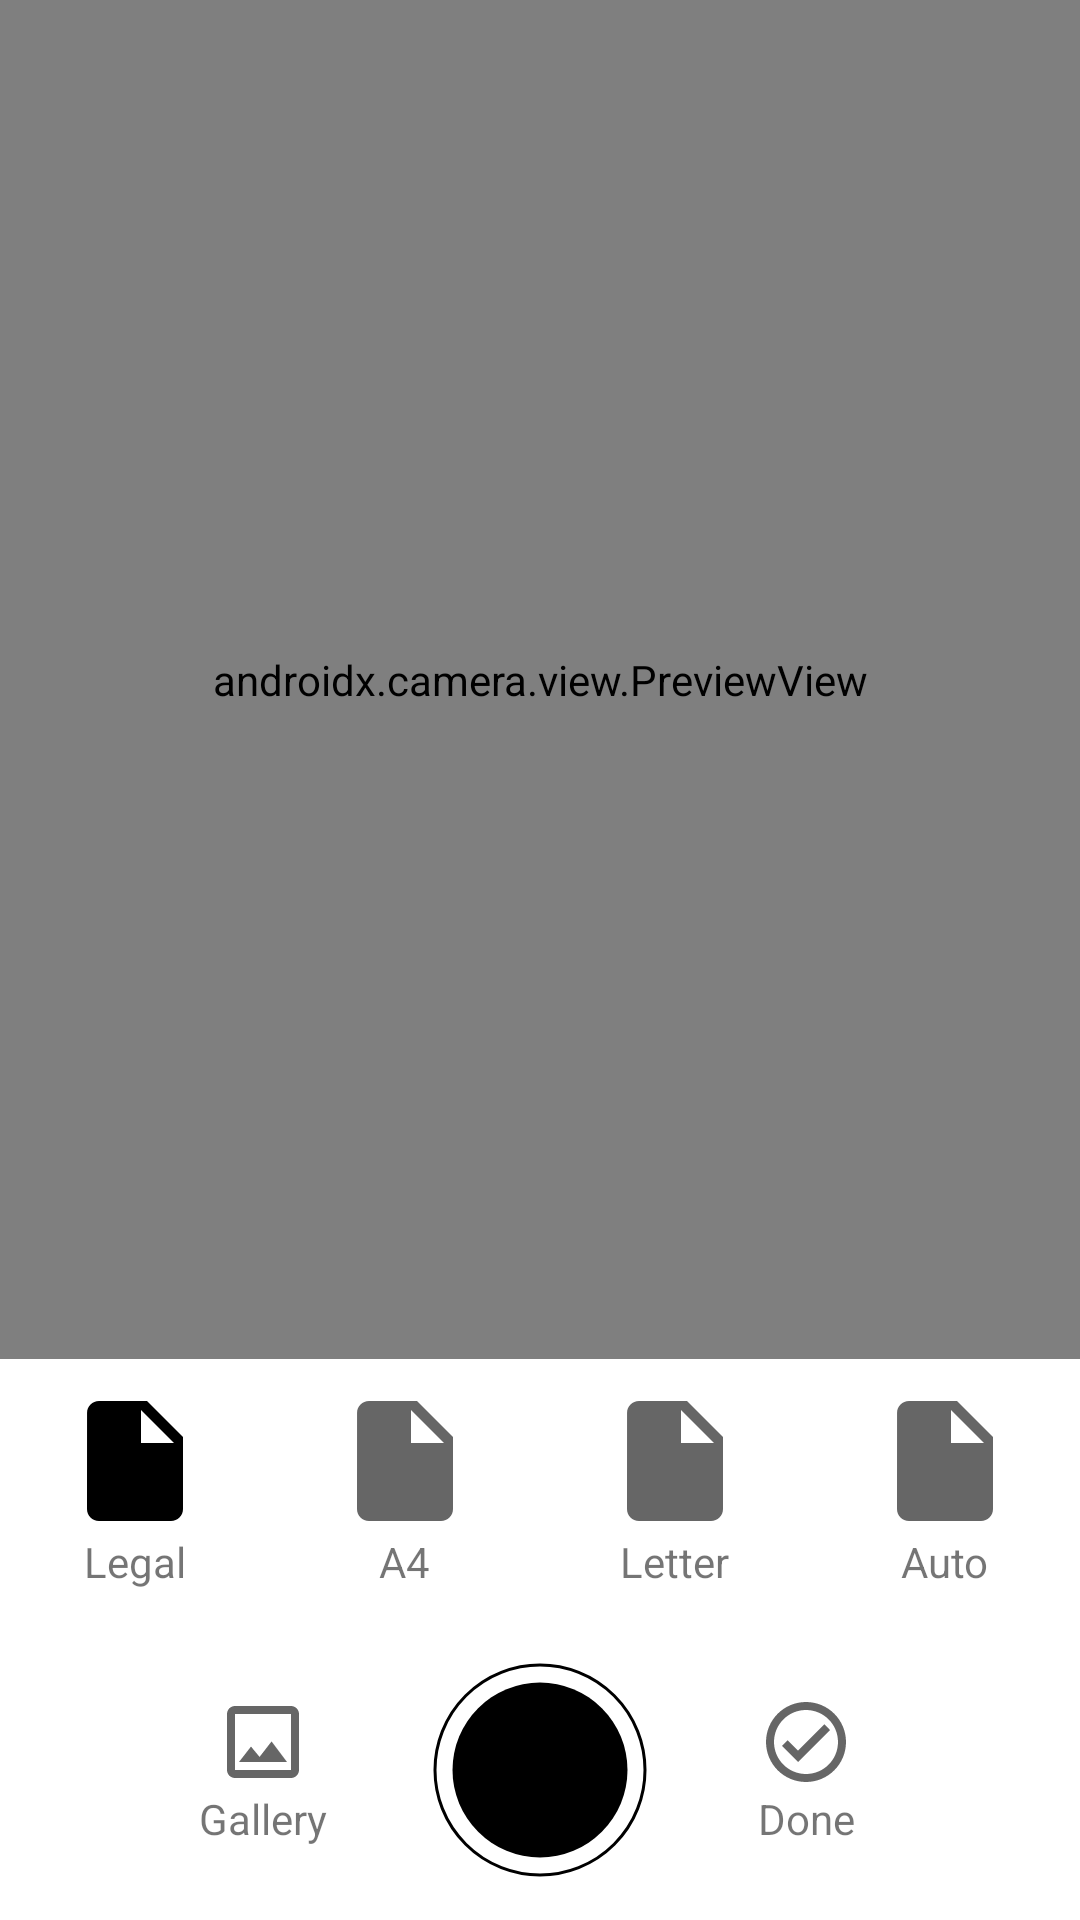

Produce the Android XML layout that renders to this screen, including the resource entries it uses.
<!-- AndroidManifest.xml: application theme Theme.LawnicsTask -->
<!-- res/layout/activity_camera.xml -->
<?xml version="1.0" encoding="utf-8"?>
<layout xmlns:app="http://schemas.android.com/apk/res-auto"
    xmlns:android="http://schemas.android.com/apk/res/android"
    xmlns:tools="http://schemas.android.com/tools">
<androidx.constraintlayout.widget.ConstraintLayout
    android:layout_width="match_parent"
    android:background="@color/black"
    android:layout_height="match_parent">



    <FrameLayout
        android:layout_width="match_parent"
        android:layout_height="0dp"
        app:layout_constraintBottom_toTopOf="@+id/activity_camera_bottomLayout"
        app:layout_constraintEnd_toEndOf="parent"
        app:layout_constraintStart_toStartOf="parent"
        app:layout_constraintTop_toTopOf="parent">

        <androidx.constraintlayout.widget.ConstraintLayout
            android:layout_width="match_parent"
            android:layout_height="match_parent">

            <ImageView
                android:id="@+id/iv_captured_image"
                android:layout_width="match_parent"
                android:layout_height="0dp"
                android:scaleType="fitCenter"
                android:visibility="gone"
                app:layout_constraintBottom_toBottomOf="parent"
                app:layout_constraintEnd_toEndOf="parent"
                app:layout_constraintStart_toStartOf="parent"
                app:layout_constraintTop_toBottomOf="@+id/imageView" />
            <androidx.camera.view.PreviewView
                android:id="@+id/viewFinder"
                android:layout_width="match_parent"
                android:layout_height="match_parent"
                app:layout_constraintEnd_toEndOf="parent"
                app:layout_constraintStart_toStartOf="parent"
                app:layout_constraintTop_toTopOf="parent" />

            <ImageView
                android:id="@+id/ic_camera_activity_back"
                android:layout_width="wrap_content"
                android:layout_height="wrap_content"
                android:layout_marginStart="16dp"
                android:layout_marginTop="16dp"
                android:src="@drawable/ic_back_white"
                app:layout_constraintStart_toStartOf="parent"
                app:layout_constraintTop_toTopOf="parent" />

            <ImageView
                android:id="@+id/imageView"
                android:layout_width="wrap_content"
                android:layout_height="wrap_content"
                android:layout_marginTop="16dp"
                android:layout_marginEnd="16dp"
                android:src="@drawable/ic_setting_white"
                app:layout_constraintEnd_toEndOf="parent"
                app:layout_constraintTop_toTopOf="parent" />
        </androidx.constraintlayout.widget.ConstraintLayout>

    </FrameLayout>



    <androidx.constraintlayout.widget.ConstraintLayout
        android:id="@+id/activity_camera_bottomLayout"
        android:layout_width="match_parent"
        android:layout_height="wrap_content"
        android:background="@color/white"
        app:layout_constraintBottom_toBottomOf="parent">


        <LinearLayout
            android:id="@+id/llPaperType"
            android:layout_width="match_parent"
            android:layout_height="wrap_content"
            android:orientation="horizontal"
            android:weightSum="4"
            app:layout_constraintEnd_toEndOf="parent"
            app:layout_constraintStart_toStartOf="parent"
            app:layout_constraintTop_toTopOf="parent">

            <LinearLayout
                android:layout_width="wrap_content"
                android:layout_height="wrap_content"
                android:layout_margin="10dp"
                android:layout_weight="1"
                android:gravity="center"
                android:orientation="vertical">

                <ImageView
                    android:layout_width="wrap_content"
                    android:layout_height="wrap_content"
                    android:src="@drawable/ic_paper_black" />

                <TextView
                    android:layout_width="wrap_content"
                    android:layout_height="wrap_content"
                    android:text="Legal" />
            </LinearLayout>

            <LinearLayout
                android:layout_width="wrap_content"
                android:layout_height="match_parent"
                android:layout_margin="10dp"
                android:layout_weight="1"
                android:gravity="center"
                android:orientation="vertical">

                <ImageView
                    android:layout_width="wrap_content"
                    android:layout_height="wrap_content"
                    android:src="@drawable/ic_paper_grey" />

                <TextView
                    android:layout_width="wrap_content"
                    android:layout_height="wrap_content"
                    android:text="A4" />
            </LinearLayout>

            <LinearLayout
                android:layout_width="wrap_content"
                android:layout_height="wrap_content"
                android:layout_margin="10dp"
                android:layout_weight="1"
                android:gravity="center"
                android:orientation="vertical">

                <ImageView
                    android:layout_width="wrap_content"
                    android:layout_height="wrap_content"
                    android:src="@drawable/ic_paper_grey" />

                <TextView
                    android:layout_width="wrap_content"
                    android:layout_height="wrap_content"
                    android:text="Letter" />
            </LinearLayout>

            <LinearLayout
                android:layout_width="wrap_content"
                android:layout_height="wrap_content"
                android:layout_margin="10dp"
                android:layout_weight="1"
                android:gravity="center"
                android:orientation="vertical">

                <ImageView
                    android:layout_width="wrap_content"
                    android:layout_height="wrap_content"
                    android:src="@drawable/ic_paper_grey" />

                <TextView
                    android:layout_width="wrap_content"
                    android:layout_height="wrap_content"
                    android:text="Auto" />
            </LinearLayout>
        </LinearLayout>

        <androidx.constraintlayout.widget.ConstraintLayout
            android:id="@+id/linearLayout"
            android:layout_width="match_parent"
            android:layout_height="wrap_content"
            android:orientation="horizontal"
            android:weightSum="3"

            app:layout_constraintEnd_toEndOf="parent"
            app:layout_constraintStart_toStartOf="parent"
            app:layout_constraintTop_toBottomOf="@+id/llPaperType">

            <LinearLayout
                android:id="@+id/linearLayout3"
                android:layout_width="wrap_content"
                android:layout_height="wrap_content"
                android:layout_margin="10dp"
                android:layout_marginBottom="10dp"
                android:layout_weight="1"
                android:gravity="center"
                android:orientation="vertical"
                app:layout_constraintBottom_toBottomOf="parent"
                app:layout_constraintEnd_toStartOf="@+id/ic_capture_image"
                app:layout_constraintHorizontal_bias="0.73"
                app:layout_constraintStart_toStartOf="parent"
                app:layout_constraintTop_toTopOf="parent">

                <ImageView
                    android:layout_width="wrap_content"
                    android:layout_height="wrap_content"
                    android:src="@drawable/ic_gallery_white" />

                <TextView
                    android:layout_width="wrap_content"
                    android:layout_height="wrap_content"
                    android:text="Gallery" />
            </LinearLayout>

            <LinearLayout
                android:id="@+id/ic_capture_image"
                android:layout_width="wrap_content"
                android:layout_height="match_parent"
                android:layout_margin="10dp"
                android:layout_marginBottom="3dp"
                android:layout_weight="1"
                android:gravity="center"
                android:orientation="vertical"
                app:layout_constraintBottom_toBottomOf="parent"
                app:layout_constraintEnd_toEndOf="parent"
                app:layout_constraintStart_toStartOf="parent"
                app:layout_constraintTop_toTopOf="parent">

                <com.google.android.material.imageview.ShapeableImageView
                    android:layout_width="80dp"
                    android:layout_height="80dp"
                    android:padding="5dp"
                    app:shapeAppearanceOverlay="@style/roundedImageViewRounded"
                    app:srcCompat="@drawable/ic_capture_black"
                    app:strokeColor="@color/black"
                    app:strokeWidth="1dp" />
            </LinearLayout>

            <LinearLayout
                android:id="@+id/ll_icDone"
                android:layout_width="wrap_content"
                android:layout_height="wrap_content"
                android:layout_margin="10dp"
                android:layout_weight="1"
                android:gravity="center"
                android:orientation="vertical"
                app:layout_constraintBottom_toBottomOf="parent"
                app:layout_constraintEnd_toEndOf="parent"
                app:layout_constraintHorizontal_bias="0.26"
                app:layout_constraintStart_toEndOf="@+id/ic_capture_image"
                app:layout_constraintTop_toTopOf="parent">

                <ImageView
                    android:layout_width="wrap_content"
                    android:layout_height="wrap_content"
                    android:src="@drawable/ic_done_black" />

                <TextView
                    android:layout_width="wrap_content"
                    android:layout_height="wrap_content"
                    android:text="Done" />
            </LinearLayout>

        </androidx.constraintlayout.widget.ConstraintLayout>

    </androidx.constraintlayout.widget.ConstraintLayout>

</androidx.constraintlayout.widget.ConstraintLayout>
</layout>
<!-- resources referenced by this layout -->
<resources>
  <!-- drawable ic_capture_black (drawable) -->
  <vector xmlns:android="http://schemas.android.com/apk/res/android"
      android:width="24dp"
      android:height="24dp"
      android:viewportWidth="24"
      android:viewportHeight="24"
      android:tint="@color/black">
    <path
        android:fillColor="@android:color/white"
        android:pathData="M12,12m-10,0a10,10 0,1 1,20 0a10,10 0,1 1,-20 0"/>
  </vector>
  <!-- drawable ic_done_black (drawable) -->
  <vector xmlns:android="http://schemas.android.com/apk/res/android"
      android:width="32dp"
      android:height="32dp"
      android:viewportWidth="24"
      android:viewportHeight="24"
      android:tint="?attr/colorControlNormal">
    <path
        android:fillColor="@android:color/white"
        android:pathData="M12,2C6.48,2 2,6.48 2,12s4.48,10 10,10 10,-4.48 10,-10S17.52,2 12,2zM12,20c-4.41,0 -8,-3.59 -8,-8s3.59,-8 8,-8 8,3.59 8,8 -3.59,8 -8,8zM16.59,7.58L10,14.17l-2.59,-2.58L6,13l4,4 8,-8z"/>
  </vector>
  <!-- drawable ic_gallery_white (drawable) -->
  <vector xmlns:android="http://schemas.android.com/apk/res/android"
      android:width="32dp"
      android:height="32dp"
      android:viewportWidth="24"
      android:viewportHeight="24"
      android:tint="?attr/colorControlNormal">
    <path
        android:fillColor="@android:color/white"
        android:pathData="M19,5v14L5,19L5,5h14m0,-2L5,3c-1.1,0 -2,0.9 -2,2v14c0,1.1 0.9,2 2,2h14c1.1,0 2,-0.9 2,-2L21,5c0,-1.1 -0.9,-2 -2,-2zM14.14,11.86l-3,3.87L9,13.14 6,17h12l-3.86,-5.14z"/>
  </vector>
  <!-- drawable ic_paper_black (drawable) -->
  <vector xmlns:android="http://schemas.android.com/apk/res/android"
      android:width="48dp"
      android:height="48dp"
      android:viewportWidth="24"
      android:viewportHeight="24"
      android:tint="@color/black">
    <path
        android:fillColor="@android:color/white"
        android:pathData="M6,2c-1.1,0 -1.99,0.9 -1.99,2L4,20c0,1.1 0.89,2 1.99,2L18,22c1.1,0 2,-0.9 2,-2L20,8l-6,-6L6,2zM13,9L13,3.5L18.5,9L13,9z"/>
  </vector>
  <!-- drawable ic_paper_grey (drawable) -->
  <vector xmlns:android="http://schemas.android.com/apk/res/android"
      android:width="48dp"
      android:height="48dp"
      android:viewportWidth="24"
      android:viewportHeight="24"
      android:tint="?attr/colorControlNormal">
    <path
        android:fillColor="@android:color/white"
        android:pathData="M6,2c-1.1,0 -1.99,0.9 -1.99,2L4,20c0,1.1 0.89,2 1.99,2L18,22c1.1,0 2,-0.9 2,-2L20,8l-6,-6L6,2zM13,9L13,3.5L18.5,9L13,9z"/>
  </vector>
  <style name="roundedImageViewRounded">
          <item name="cornerFamily">rounded</item>
          <item name="cornerSize">50%</item>
      </style>
  <style name="Theme.LawnicsTask" parent="Theme.MaterialComponents.DayNight.NoActionBar">
          
          <item name="colorPrimary">@color/purple_500</item>
          <item name="colorPrimaryVariant">@color/purple_700</item>
          <item name="colorOnPrimary">@color/white</item>
          
          <item name="colorSecondary">@color/teal_200</item>
          <item name="colorSecondaryVariant">@color/teal_700</item>
          <item name="colorOnSecondary">@color/black</item>
          
          <item name="android:statusBarColor" tools:targetApi="l">@android:color/white</item>
          <item name="android:windowLightStatusBar" tools:targetApi="m">true</item>
  
  
          
      </style>
  <!-- not gathered from this repository: default colours our renderer supplied (Android Studio template values) -->
  <color name="purple_500">#FF6200EE</color>
  <color name="purple_700">#FF3700B3</color>
  <color name="teal_200">#FF03DAC5</color>
  <color name="teal_700">#FF018786</color>
  <color name="black">#FF000000</color>
  <color name="white">#FFFFFFFF</color>
</resources>
